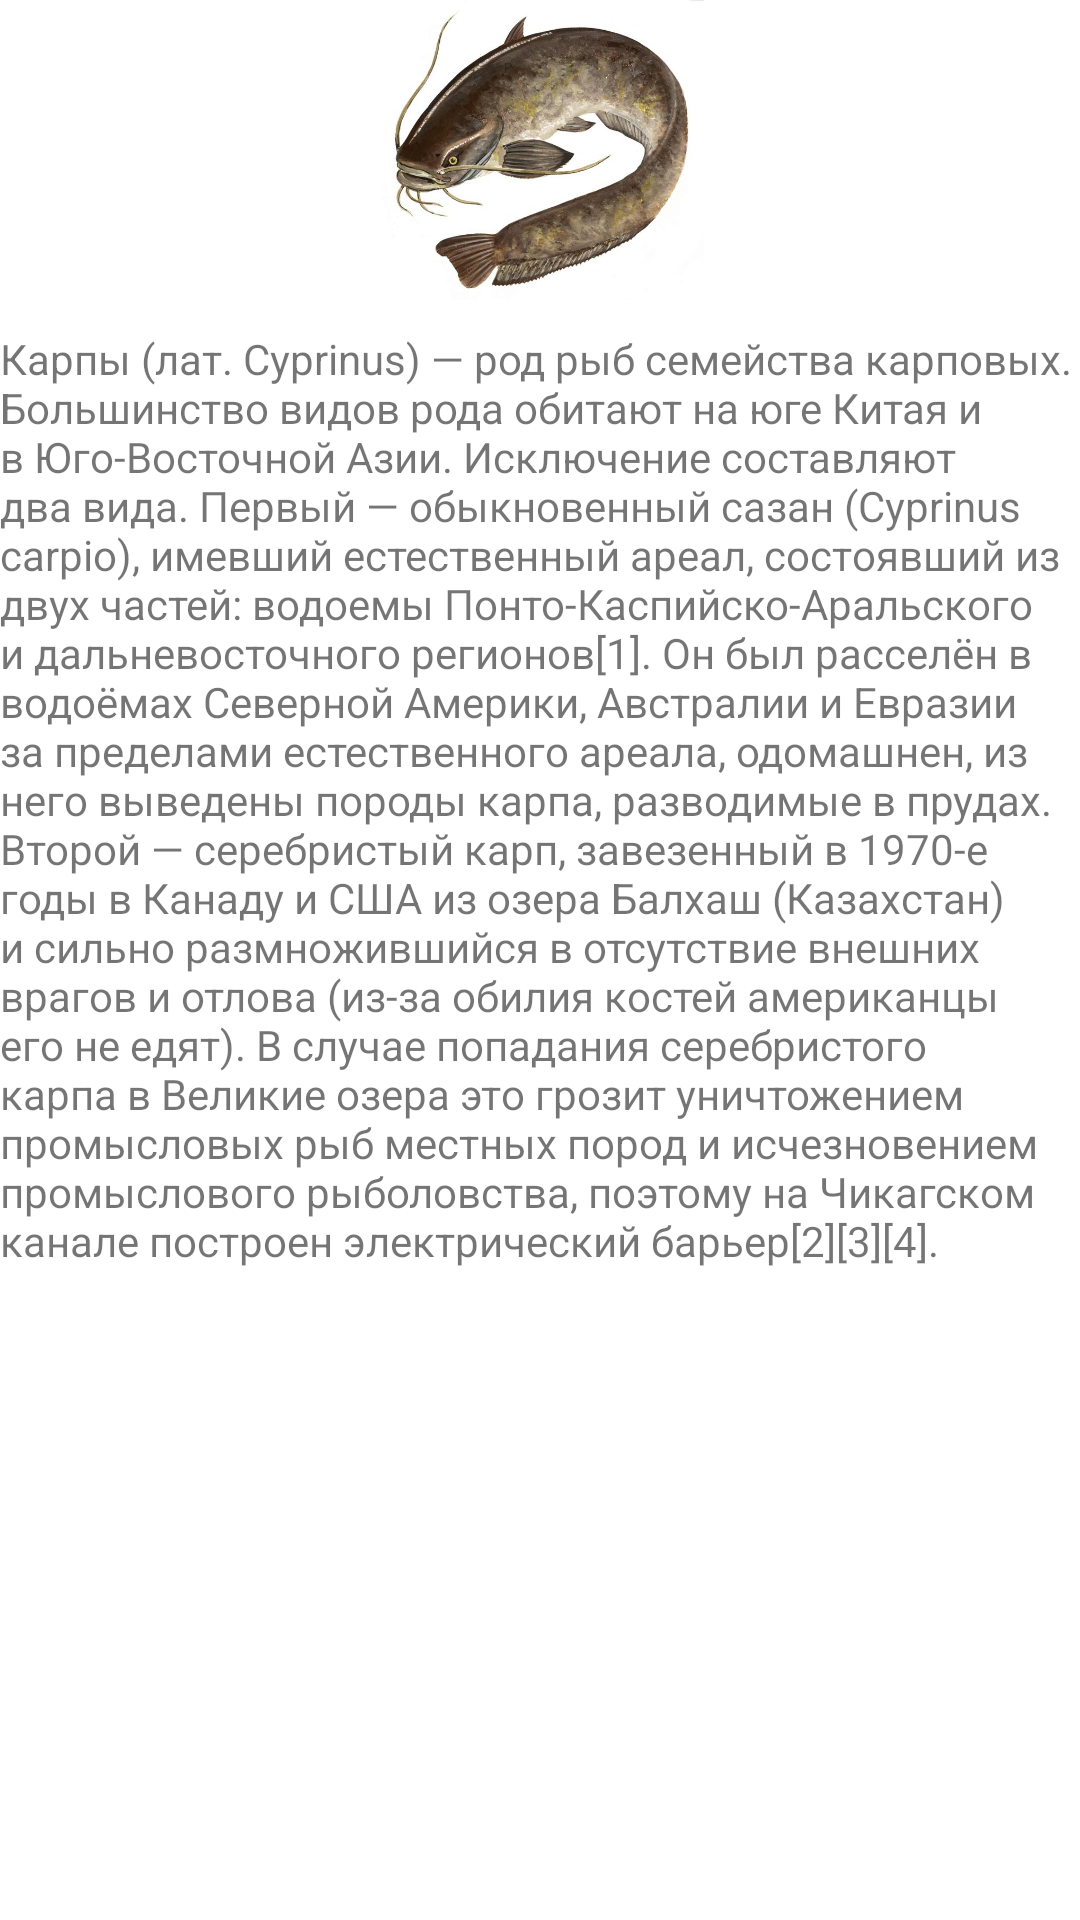

Here is an Android app screen rendered from its layout file. Give the layout XML and the strings, colors and styles it references.
<!-- AndroidManifest.xml: application theme Theme.Fishermans_Handbook -->
<!-- res/layout/text_content.xml -->
<?xml version="1.0" encoding="utf-8"?>
<androidx.constraintlayout.widget.ConstraintLayout xmlns:android="http://schemas.android.com/apk/res/android"
    xmlns:app="http://schemas.android.com/apk/res-auto"
    xmlns:tools="http://schemas.android.com/tools"
    android:layout_width="match_parent"
    android:layout_height="match_parent">

    <ScrollView
        android:layout_width="match_parent"
        android:layout_height="match_parent"
        app:layout_constraintBottom_toBottomOf="parent"
        app:layout_constraintEnd_toEndOf="parent"
        app:layout_constraintStart_toStartOf="parent"
        app:layout_constraintTop_toTopOf="parent">

        <LinearLayout
            android:layout_width="match_parent"
            android:layout_height="match_parent"
            android:orientation="vertical">

            <LinearLayout
                android:layout_width="match_parent"
                android:layout_height="100dp"
                android:background="@drawable/side_nav_bar"
                android:orientation="horizontal">

                <ImageView
                    android:id="@+id/imageContent"
                    android:layout_width="wrap_content"
                    android:layout_height="wrap_content"
                    android:layout_weight="1"
                    android:src="@drawable/catfish" />

            </LinearLayout>

            <TextView
                android:id="@+id/text_main_content"
                android:layout_width="match_parent"
                android:layout_height="match_parent"
                android:layout_marginTop="10dp"
                android:layout_weight="1"
                android:text="@string/fish_1" />

            <LinearLayout
                android:layout_width="match_parent"
                android:layout_height="100dp"
                android:layout_marginTop="10dp"
                android:background="@drawable/side_nav_bar"
                android:orientation="horizontal"></LinearLayout>

        </LinearLayout>
    </ScrollView>
</androidx.constraintlayout.widget.ConstraintLayout>
<!-- resources referenced by this layout -->
<resources>
  <!-- drawable catfish: jpg bitmap (drawable, 68080 bytes) -->
  <string name="fish_1">Карпы (лат. Cyprinus) — род рыб семейства карповых. Большинство видов рода обитают на юге Китая и в Юго-Восточной Азии. Исключение составляют два вида. Первый — обыкновенный сазан (Cyprinus carpio), имевший естественный ареал, состоявший из двух частей: водоемы Понто-Каспийско-Аральского и дальневосточного регионов[1]. Он был расселён в водоёмах Северной Америки, Австралии и Евразии за пределами естественного ареала, одомашнен, из него выведены породы карпа, разводимые в прудах. Второй — серебристый карп, завезенный в 1970-е годы в Канаду и США из озера Балхаш (Казахстан) и сильно размножившийся в отсутствие внешних врагов и отлова (из-за обилия костей американцы его не едят). В случае попадания серебристого карпа в Великие озера это грозит уничтожением промысловых рыб местных пород и исчезновением промыслового рыболовства, поэтому на Чикагском канале построен электрический барьер[2][3][4]. </string>
  <style name="Theme.Fishermans_Handbook" parent="Theme.MaterialComponents.DayNight.DarkActionBar">
          
          <item name="colorPrimary">@color/purple_700</item>
          <item name="colorPrimaryVariant">@color/purple_700</item>
          <item name="colorOnPrimary">@color/white</item>
          
          <item name="colorSecondary">@color/teal_200</item>
          <item name="colorSecondaryVariant">@color/teal_700</item>
          <item name="colorOnSecondary">@color/black</item>
          
          <item name="android:statusBarColor">?attr/colorPrimaryVariant</item>
          
          <item name="android:windowFullscreen">true</item>
      </style>
  <color name="purple_700">#FF3700B3</color>
  <color name="white">#FFFFFFFF</color>
  <color name="teal_200">#FF03DAC5</color>
  <color name="teal_700">#FF018786</color>
  <color name="black">#FF000000</color>
</resources>
